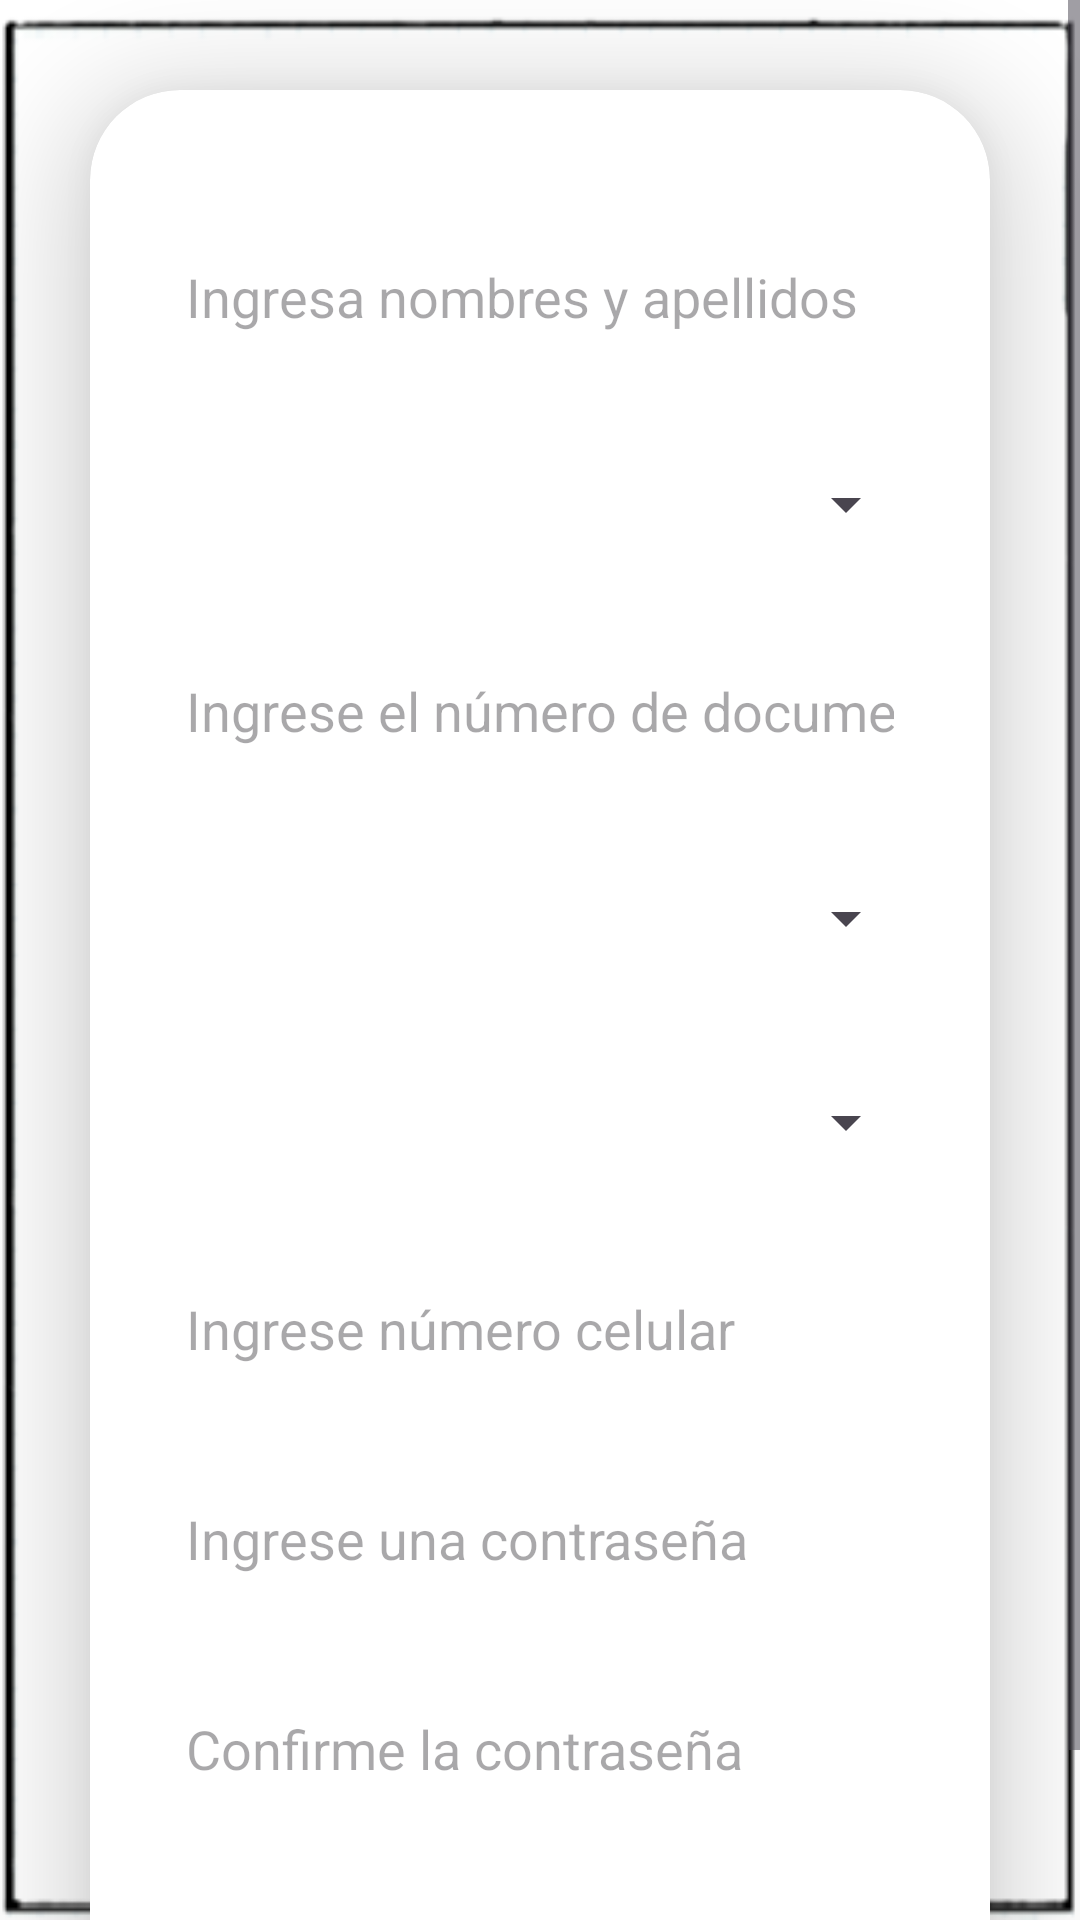

Layout XML and referenced resources for this Android screen:
<!-- AndroidManifest.xml: application theme Theme.Gestionmedicamentos -->
<!-- res/layout/activity_singup.xml -->
<?xml version="1.0" encoding="utf-8"?>
<LinearLayout
    xmlns:android="http://schemas.android.com/apk/res/android"
    xmlns:app="http://schemas.android.com/apk/res-auto"
    xmlns:tools="http://schemas.android.com/tools"
    android:id="@+id/singup"
    android:layout_width="match_parent"
    android:layout_height="match_parent"
    android:orientation="vertical"
    android:layout_gravity="center"
    android:background="@drawable/imageplantilla"
    tools:context=".singup">

    
    <ScrollView
        android:layout_width="match_parent"
        android:layout_height="match_parent"
        android:fillViewport="true">

        <androidx.cardview.widget.CardView
            android:layout_width="match_parent"
            android:layout_height="wrap_content"
            android:layout_margin="30dp"
            app:cardCornerRadius="30dp"
            app:cardElevation="20dp">

            <LinearLayout
                android:layout_width="match_parent"
                android:layout_height="wrap_content"
                android:orientation="vertical"
                android:layout_gravity="center_horizontal"
                android:padding="24dp"
                android:background="@drawable/custom_edittext">

                <EditText
                    android:layout_width="match_parent"
                    android:layout_height="50dp"
                    android:id="@+id/nombreyapellido"
                    android:inputType="textPersonName"
                    android:background="@drawable/custom_edittext"
                    android:layout_marginTop="20dp"
                    android:padding="8dp"
                    android:hint="Ingresa nombres y apellidos"
                    android:drawablePadding="8dp"
                    android:spinnerMode="dropdown"
                    android:textColor="@color/black"/>
                <Spinner
                    android:id="@+id/tdocumento"
                    android:layout_width="match_parent"
                    android:layout_height="wrap_content"
                    android:layout_marginTop="20dp"
                    android:minHeight="48dp"
                    android:padding="8dp" />

                <EditText
                    android:layout_width="match_parent"
                    android:layout_height="50dp"
                    android:id="@+id/ndocumento"
                    android:background="@drawable/custom_edittext"
                    android:layout_marginTop="20dp"
                    android:padding="8dp"
                    android:hint="Ingrese el número de documento"
                    android:inputType="number"
                    android:drawablePadding="8dp"
                    android:textColor="@color/black"/>


                <Spinner
                    android:id="@+id/trol"
                    android:layout_width="match_parent"
                    android:layout_height="wrap_content"
                    android:layout_marginTop="20dp"
                    android:minHeight="48dp"
                    android:padding="8dp" />
                <Spinner
                    android:id="@+id/tgenero"
                    android:layout_width="match_parent"
                    android:layout_height="wrap_content"
                    android:layout_marginTop="20dp"
                    android:minHeight="48dp"
                    android:padding="8dp" />

                <EditText
                    android:layout_width="match_parent"
                    android:layout_height="50dp"
                    android:id="@+id/celular"
                    android:background="@drawable/custom_edittext"
                    android:layout_marginTop="20dp"
                    android:padding="8dp"
                    android:inputType="number"
                    android:hint="Ingrese número celular"
                    android:drawablePadding="8dp"
                    android:textColor="@color/black"/>

                <EditText
                    android:layout_width="match_parent"
                    android:layout_height="50dp"
                    android:id="@+id/clave"
                    android:background="@drawable/custom_edittext"
                    android:layout_marginTop="20dp"
                    android:padding="8dp"

                    android:hint="Ingrese una contraseña"
                    android:drawablePadding="8dp"
                    android:textColor="@color/black"/>

                <EditText
                    android:layout_width="match_parent"
                    android:layout_height="50dp"
                    android:id="@+id/cclave"
                    android:background="@drawable/custom_edittext"
                    android:layout_marginTop="20dp"
                    android:padding="8dp"
                    android:hint="Confirme la contraseña"
                    android:drawablePadding="8dp"
                    android:textColor="@color/black"/>

                <Button
                    android:id="@+id/guardar"
                    android:layout_width="match_parent"
                    android:layout_height="50dp"
                    android:padding="8dp"
                    android:text="Registrar"
                    android:drawablePadding="8dp"
                    android:background="@drawable/custom_edittext"
                    android:layout_marginTop="20dp"/>
            </LinearLayout>
        </androidx.cardview.widget.CardView>
    </ScrollView>
</LinearLayout>
<!-- resources referenced by this layout -->
<resources>
  <color name="black">#000000</color>
  <!-- drawable imageplantilla: png bitmap (drawable, 12258 bytes) -->
  <style name="Theme.Gestionmedicamentos" parent="Base.Theme.Gestionmedicamentos" />
  <style name="Base.Theme.Gestionmedicamentos" parent="Theme.Material3.DayNight.NoActionBar">
          
       <item name="colorOnPrimary">@color/white</item>
          
       <item name="colorSecondary">@color/black</item>
       <item name="colorSecondaryVariant">@color/lavender</item>
       <item name="colorOnSecondary">@color/purple</item>
          <item name="android:statusBarColor">?attr/colorPrimaryVariant</item>
      </style>
  <color name="white">#FFFFFFFF</color>
  <color name="lavender">#8692f7</color>
  <color name="purple">#8692f7</color>
</resources>
